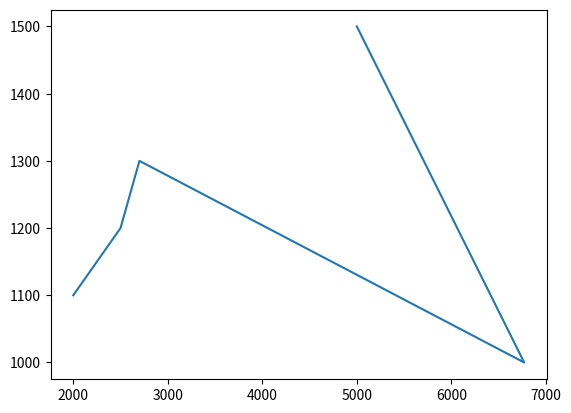

Reproduce this figure in Python.
import matplotlib.pyplot as plt
import pandas as pd

#data
data={
    "Cricket Bat":["SG","BOM","SS","GM","Spartan"],
    "MRP":[2000,2500,2700,6770,5000],
    "Weight_Grams":[1100,1200,1300,1000,1500]
}

#Dataframe
dataframe=pd.DataFrame(data)
#print(dataframe)

#plotting using pyplot.plot() method
#x and y co-ordinates from dataframe colums
plt.plot(dataframe["MRP"],dataframe["Weight_Grams"])

#display the figure
plt.show()
